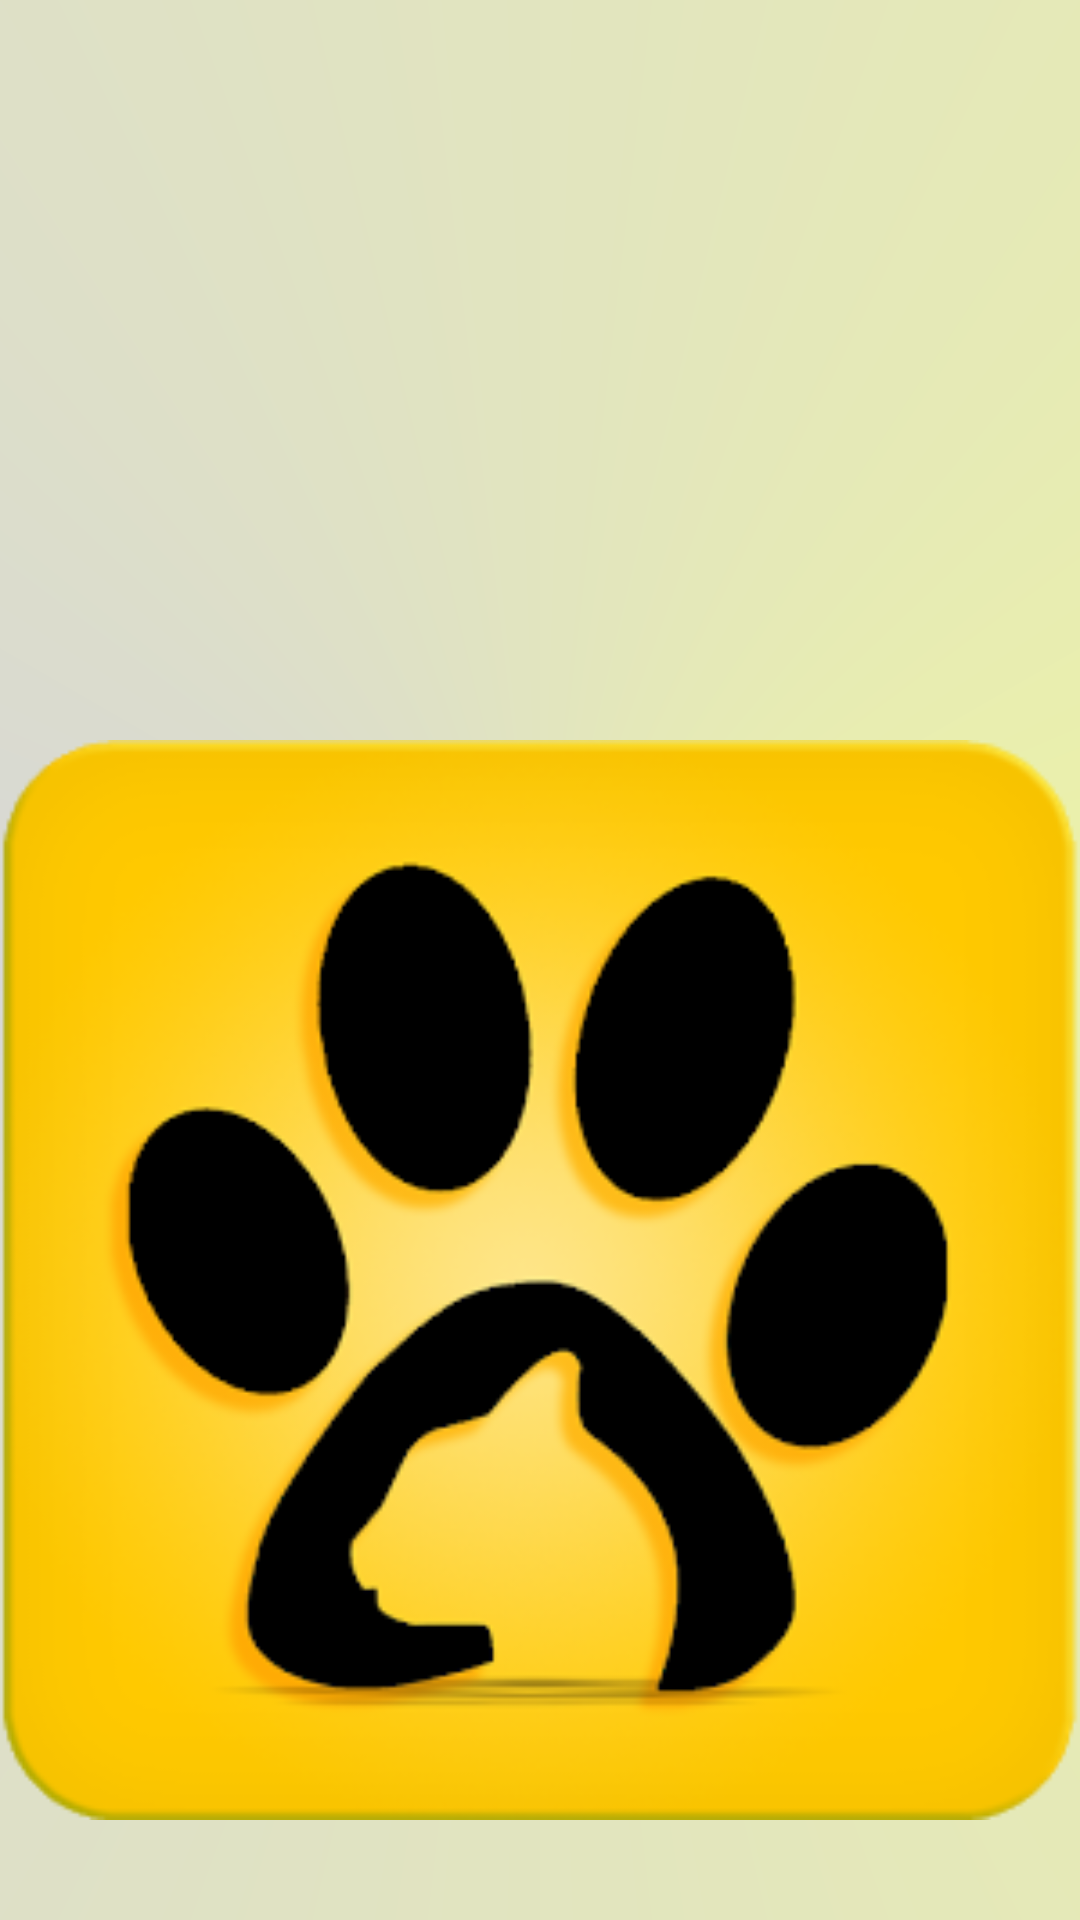

Here is an Android app screen rendered from its layout file. Give the layout XML and the strings, colors and styles it references.
<!-- AndroidManifest.xml: application theme AppTheme -->
<!-- res/layout/activity_splash_screen.xml -->
<?xml version="1.0" encoding="utf-8"?>
<LinearLayout xmlns:android="http://schemas.android.com/apk/res/android"
    android:layout_width="match_parent"
    android:layout_height="match_parent"
    android:orientation="vertical"
    android:background="@drawable/gradient_theme" >

    <ImageView
        android:layout_width="match_parent"
        android:layout_height="0dp"
        android:layout_alignParentTop="true"
        android:layout_weight="0.5"
        android:src="@drawable/welcome" />


    <ImageView
        android:id="@+id/imgLogo"
        android:layout_width="match_parent"
        android:layout_height="0dp"
        android:layout_weight="1"

        android:layout_alignParentBottom="true"
        android:layout_centerHorizontal="true"
        android:src="@drawable/icon_shelter" />


</LinearLayout>
<!-- resources referenced by this layout -->
<resources>
  <!-- drawable gradient_theme (drawable) -->
  <?xml version="1.0" encoding="utf-8"?>
  <shape xmlns:android="http://schemas.android.com/apk/res/android">
      <gradient
          android:startColor="#ecf2a8"
          android:centerColor="#d7d7d6"
          android:endColor="#ecf2a8"
          android:type="sweep"
  
  
  
          ></gradient>
  
  
  </shape>
  <!-- drawable icon_shelter: png bitmap (drawable-mdpi, 53390 bytes) -->
  <style name="AppTheme" parent="Theme.AppCompat.Light.DarkActionBar">
          
          <item name="colorPrimary">@color/colorPrimary</item>
          <item name="colorPrimaryDark">@color/colorPrimaryDark</item>
          <item name="colorAccent">@color/colorAccent</item>
      </style>
  <color name="colorPrimary">#eabf4f</color>
  <color name="colorPrimaryDark">#cf9d1d</color>
  <color name="colorAccent">#5eab6d</color>
</resources>
